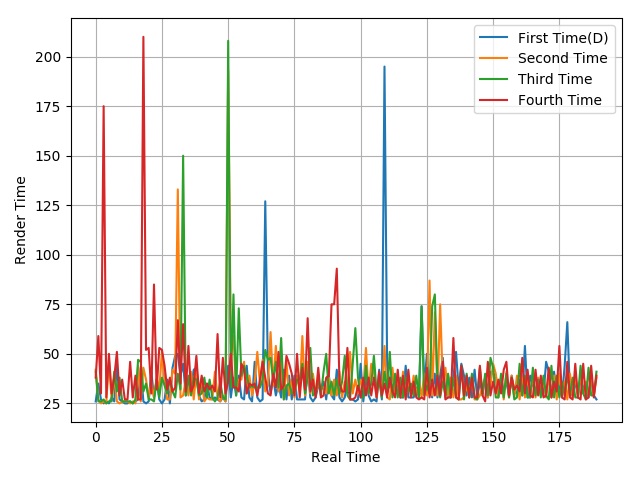

The file beside this chart, header and first rows:
26, 35, 27, 25, 26, 25, 28, 26, 44, 27, 26, 25, 25, 26, 25, 26, 27, 43, 26, 25, 26, 41, 28, 37
42, 27, 25, 26, 25, 47, 27, 39, 26, 25, 26, 26, 26, 25, 26, 25, 44, 26, 43, 37, 28, 36, 28, 38
41, 26, 26, 27, 25, 26, 26, 41, 31, 38, 26, 26, 26, 26, 25, 27, 47, 46, 31, 35, 27, 27, 26, 37
38, 59, 30, 175, 28, 50, 30, 38, 51, 29, 37, 27, 27, 46, 28, 39, 27, 27, 210, 52, 53, 30, 85, 32
